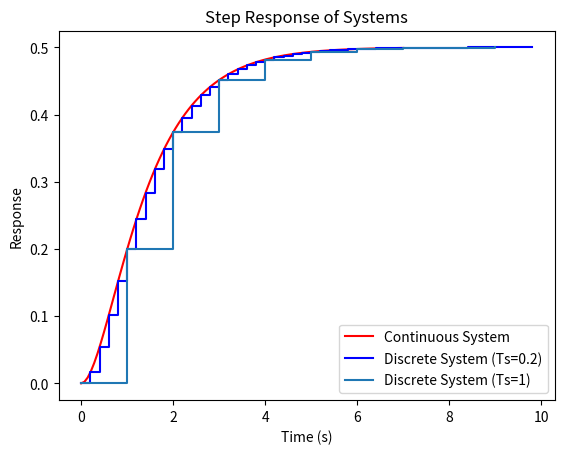

Write the Python code that produced this figure.
#######################################
# 程序名称：System_discretization
# 程序功能：系统离散化与比较
#######################################
import numpy as np
from scipy.linalg import expm, solve
from scipy.signal import StateSpace, dstep, step, cont2discrete
import matplotlib.pyplot as plt

# 构建系统矩阵A
A = np.array([[0., 1.],
              [-2., -3.]])
# 构建输入矩阵B
B = np.array([[0.],
              [1.]])

C = np.array([[1., 0.]])
D = np.array([[0.]])
# 定义两组采样时间
Ts_1 = 0.2
Ts_2 = 1

# 根据公式计算；
Fd_1 = expm(A * Ts_1)
Gd_1 = solve(A, (Fd_1 - np.eye(A.shape[0]))).dot(B)

Fd_2 = expm(A * Ts_2)
Gd_2 = solve(A, (Fd_2 - np.eye(A.shape[0]))).dot(B)

# 连续系统的单位阶跃响应
sys_c = StateSpace(A, B, C, D)
t_c, y_c = step(sys_c)

# 连续系统转离散系统并计算阶跃响应
sys_d_1 = cont2discrete((A, B, C, D), Ts_1)
t_d_1, y_d_1 = dstep(sys_d_1)
y_d_1 = y_d_1[0].squeeze()

# 连续系统转离散系统并计算阶跃响应
sys_d_2 = cont2discrete((A, B, C, D), Ts_2)
t_d_2, y_d_2 = dstep(sys_d_2)
y_d_2 = y_d_2[0].squeeze()

plt.plot(t_c, y_c, 'r', label='Continuous System')
plt.step(t_d_1[:50], y_d_1[:50], 'b', label=f'Discrete System (Ts={Ts_1})', where='post')
plt.step(t_d_2[:10], y_d_2[:10], label=f'Discrete System (Ts={Ts_2})', where='post')

plt.xlabel('Time (s)')
plt.ylabel('Response')
plt.title('Step Response of Systems')
plt.legend()
plt.show()
